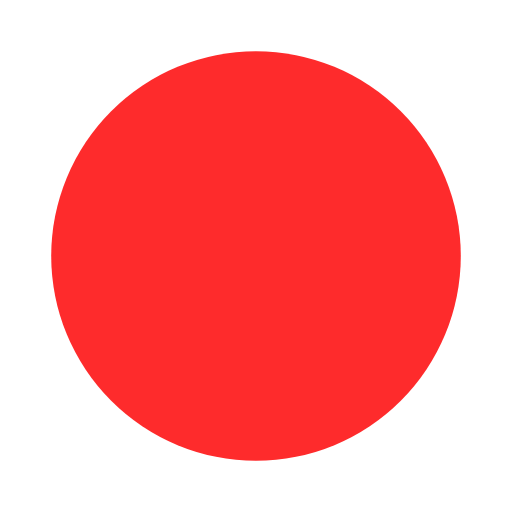
t = 0.00 s
t = 0.25 s: frame unchanged from t = 0.00 s, image omitted
t = 0.50 s: frame unchanged from t = 0.00 s, image omitted
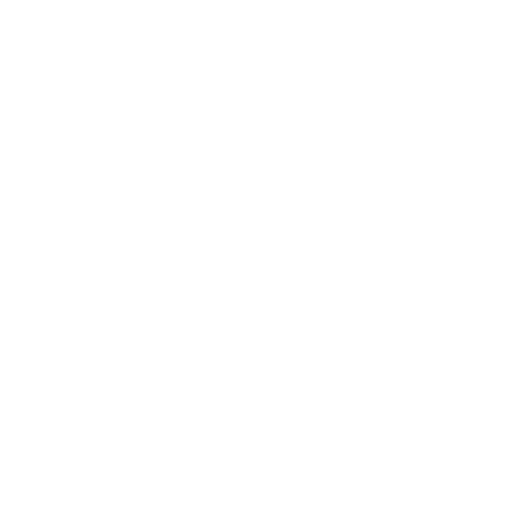
t = 0.75 s

The animated SVG that drew these frames (rendered in a browser with its animation timeline set to each time). Animation: 1 SMIL element (animate=1); one cycle of 1.00 s, repeats indefinitely.

<?xml version="1.0" encoding="UTF-8" ?>
<!DOCTYPE svg PUBLIC "-//W3C//DTD SVG 1.1//EN" "http://www.w3.org/Graphics/SVG/1.1/DTD/svg11.dtd">
<svg width="100%" height="100%" viewBox="0 0 100 100" version="1.1" xmlns="http://www.w3.org/2000/svg">
  <circle cx="50" cy="50" r="50" fill="#ffffff" />
  <circle cx="50" cy="50" r="40" fill="#fe2b2c" />
  <animate
        attributeName="visibility"
        from="visible"
        to="hidden"
        dur="1s"
        repeatCount="indefinite"/>  
</svg> 
